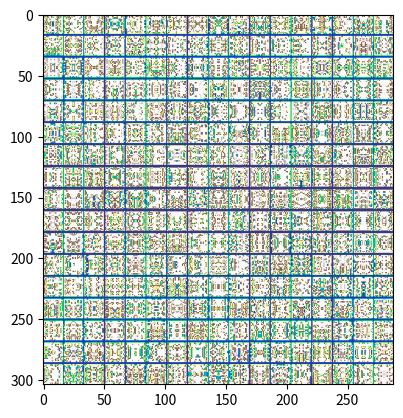

Write Python code to recreate this figure.
from random import randint
from matplotlib import pyplot as plt
import numpy as np


def randsprite(n,m):
    a = np.empty((n, m))
    for i in range(n):
        for j in range(m):
            a[i][j] = randint(0,1)
    for i in range(n):
        startpos = randint(1,1024)
        color = randint(startpos-10, startpos+10)
        for j in range(m):
            if(a[i][j]==0):
                a[j][i] = color
    k = randint(-1, 1)
    if k == -1 or k == 0 :
      for i in range (n):
          for j in range (m//2):
              a[i][m - j-1] = a[i][j]
    if k == 1 or k == 0 :
      for i in range (n//2):
          for j in range (m):
              a[n-i-1][j] = a[i][j]

    return a


n = 16
m = 16
arr_draw = np.empty((n,m))
arr_draw = randsprite(n,m)
voida1 = np.full((n,1),1024)
void2 = np.empty((2,m * (m+2)))
for i in range (m * (m+2)):
    void2[1][i] = 1024
    void2[0][i] = 1024

for i in range (m):
    a = [1], [1]
    a = randsprite(n, m)
    arr_draw = np.concatenate((arr_draw, voida1), axis=1)
    arr_draw = np.concatenate((arr_draw, a), axis=1)


for i in range (n):
    arr = [1],[1]
    arr = randsprite(n,m)
    for j in range(m):
        a = [1], [1]
        a = randsprite(n, m)
        arr = np.concatenate((arr, voida1), axis=1)
        arr=np.concatenate((arr,a),axis=1)
    arr_draw = np.concatenate((arr_draw,void2),axis=0)
    arr_draw  = np.concatenate((arr_draw,arr),axis=0)

plt.imshow(arr_draw,cmap = 'terrain_r')
plt.show()
